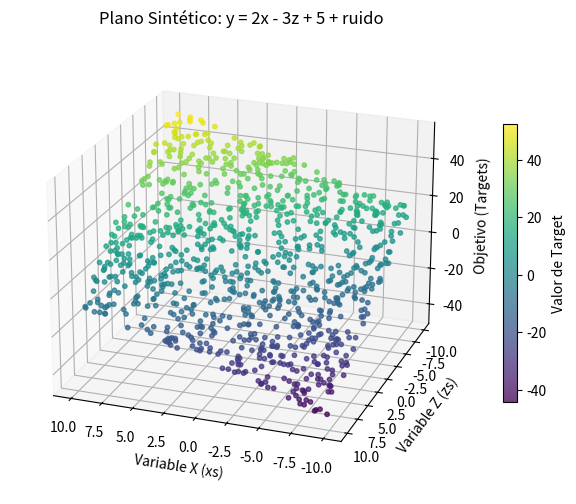

Python code for this plot:
"""
ZEDMOUS.DEV — Laboratorio de Ciencia de Datos con Python (NumPy + Matplotlib 3D)
Generación de un dataset sintético multivariable (y = 2*x - 3*z + 5 + ruido)
y visualización del hiperplano 3D.
"""

import os
import numpy as np
import matplotlib.pyplot as plt

# 1. Generar datos de entrada sintéticos reproducibles
np.random.seed(42)
observations = 1000
xs = np.random.uniform(low=-10, high=10, size=(observations, 1))
zs = np.random.uniform(low=-10, high=10, size=(observations, 1))

inputs = np.column_stack((xs, zs))
print(f"[Data Science] Matriz de entrada (inputs): {inputs.shape}")

# 2. Construir el objetivo real (Target: plano 2*x - 3*z + 5 con ruido uniforme)
noise = np.random.uniform(-1, 1, (observations, 1))
targets = 2 * xs - 3 * zs + 5 + noise
print(f"[Data Science] Vector objetivo (targets):  {targets.shape}")

# 3. Graficar la nube de puntos 3D
fig = plt.figure("ZEDMOUS.DEV — Visualización 3D de Datos de Entrenamiento", figsize=(8, 6))
ax = fig.add_subplot(111, projection="3d")
scatter = ax.scatter(xs.flatten(), zs.flatten(), targets.flatten(), c=targets.flatten(), cmap="viridis", s=10, alpha=0.75)
ax.set_title("Plano Sintético: y = 2x - 3z + 5 + ruido")
ax.set_xlabel("Variable X (xs)")
ax.set_ylabel("Variable Z (zs)")
ax.set_zlabel("Objetivo (Targets)")
ax.view_init(elev=22, azim=110)
fig.colorbar(scatter, ax=ax, shrink=0.6, label="Valor de Target")

os.makedirs("files", exist_ok=True)
out_img = "files/grafico_3d_regresion.png"
plt.savefig(out_img, dpi=150, bbox_inches="tight")
print(f"[Data Science] Gráfico 3D guardado en: {out_img}")

if os.environ.get("MPLBACKEND", "").lower() != "agg":
    plt.show()
